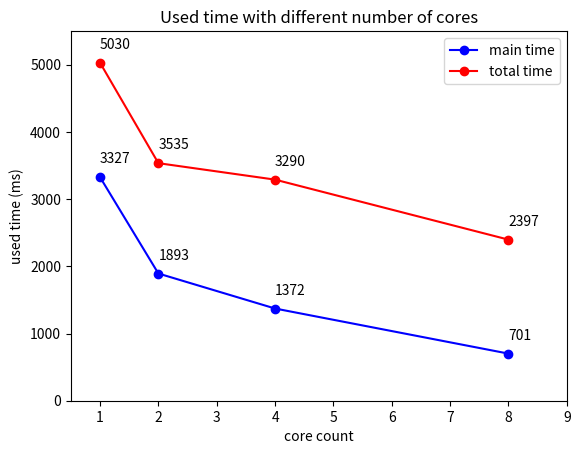

This chart was generated by the following Python code: (Note: this script raises an exception after producing the figure.)
import matplotlib.pyplot as plt

main_time = [3327, 1893, 1372, 701]
total_time = [5030, 3535, 3290, 2397]
core = [1, 2, 4, 8]

fig = plt.figure()
plt.title("Used time with different number of cores")
plt.plot(core, main_time, color='blue', marker='o', label='main time')
plt.plot(core, total_time, color='red', marker='o', label='total time')
plt.legend(loc='upper right')
plt.xlabel("core count")
plt.ylabel("used time (ms)")

for pt in zip(core, main_time):
    plt.annotate(f"{pt[1]}", xy=pt, xytext=(0, 10), textcoords='offset points')

for pt in zip(core, total_time):
    plt.annotate(f"{pt[1]}", xy=pt, xytext=(0, 10), textcoords='offset points')

plt.xlim(0.5, 9)
plt.ylim(0, 5500)

plt.savefig("asset/statistic.png")
